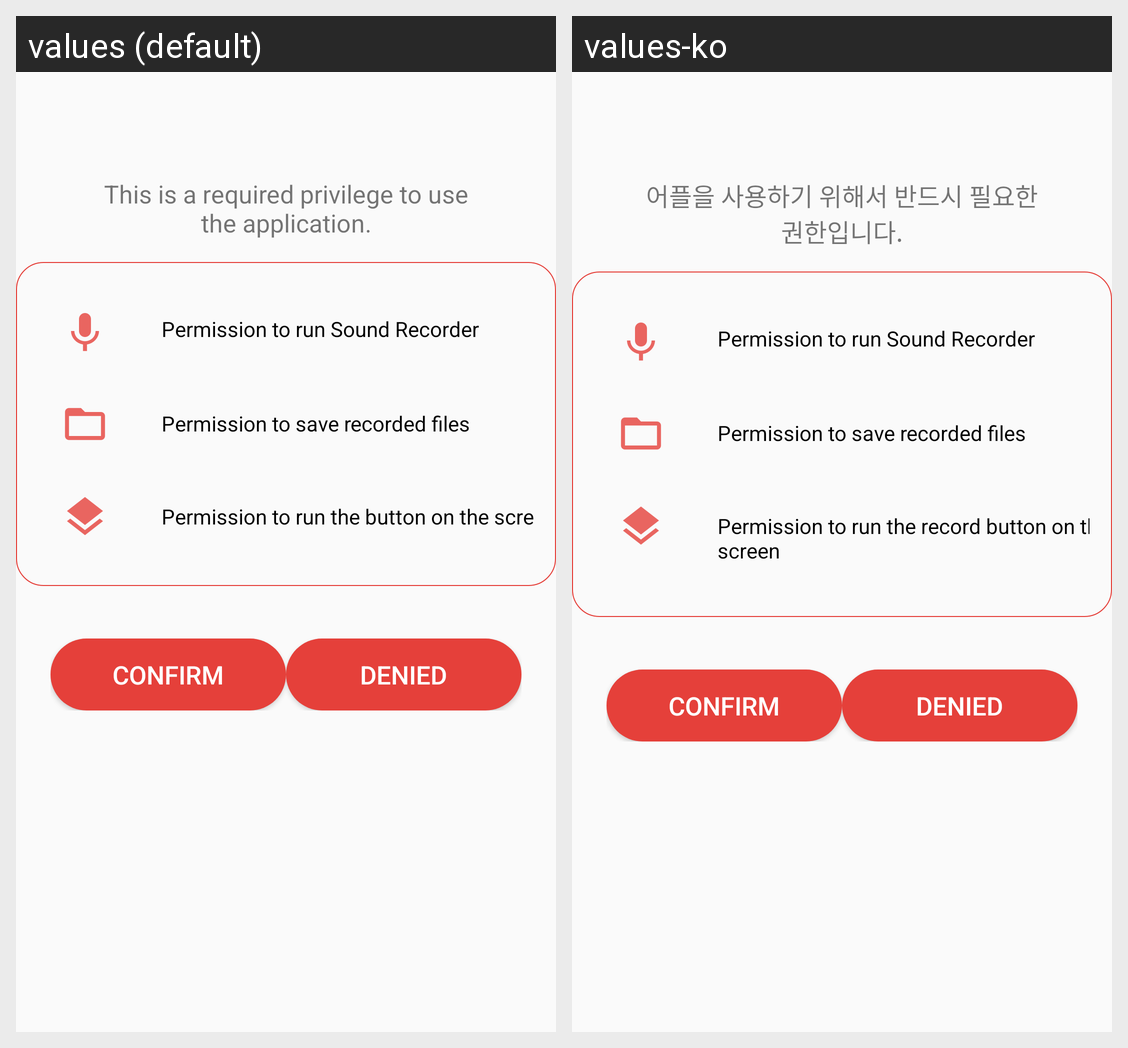

For this localized Android screen grid, give each drawn string resource with its value in every locale shown.
Android screen res/layout/dialog_permission.xml rendered under 2 locales, left to right: values (default), values-ko. Device: Nexus 5 (rendered at 1080×1920; each locale shown at half size, 540×960, under a caption strip naming it); theme Theme.AppCompat.Light.
Strings drawn on this screen, with the default value and each locale's value (text and hints the layout hard-codes, and strings that could not be matched under every locale, appear in the picture but are not listed):

permission_title
  values: This is a required privilege to use the application.
  values-ko: 어플을 사용하기 위해서 반드시 필요한 권한입니다.

record_permission
  values: Permission to run Sound Recorder
  values-ko: Permission to run Sound Recorder

write_permission
  values: Permission to save recorded files
  values-ko: Permission to save recorded files

overlay_permission
  values: Permission to run the button on the screen
  values-ko: Permission to run the record button on the screen

confirm
  values: Confirm
  values-ko: Confirm

denied
  values: Denied
  values-ko: Denied
